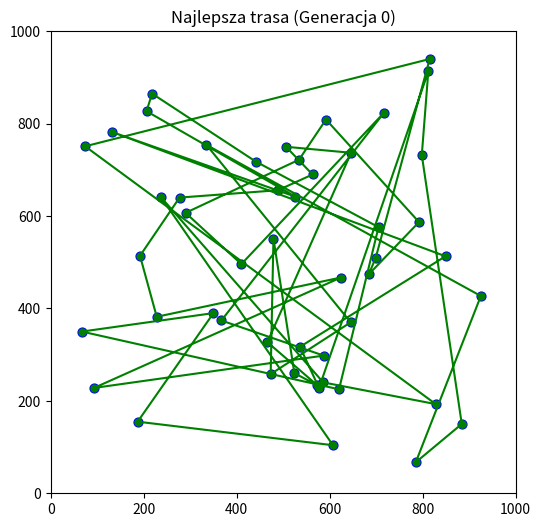
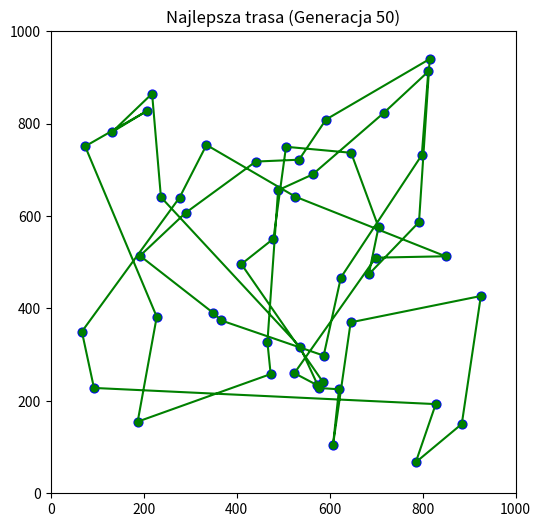
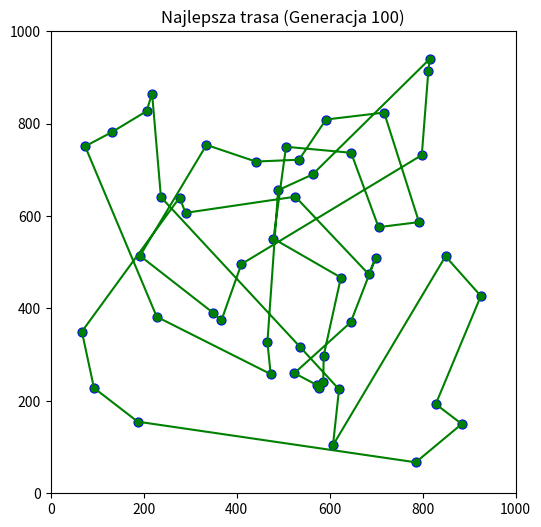
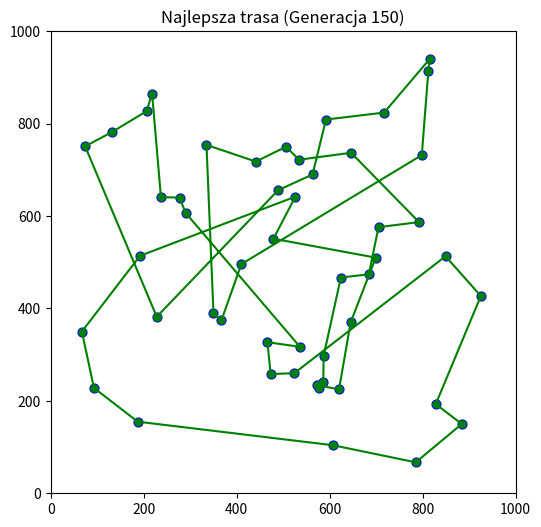
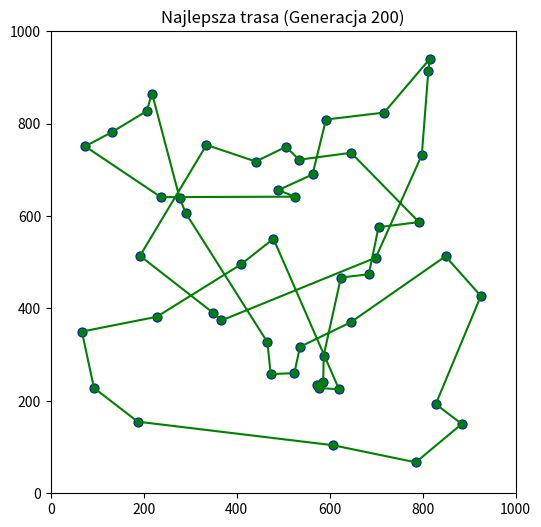
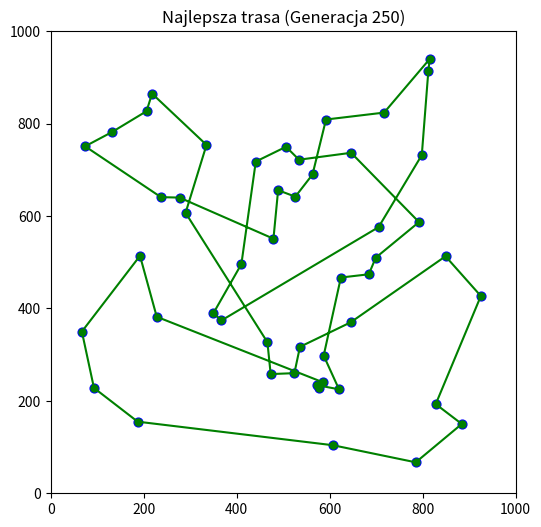
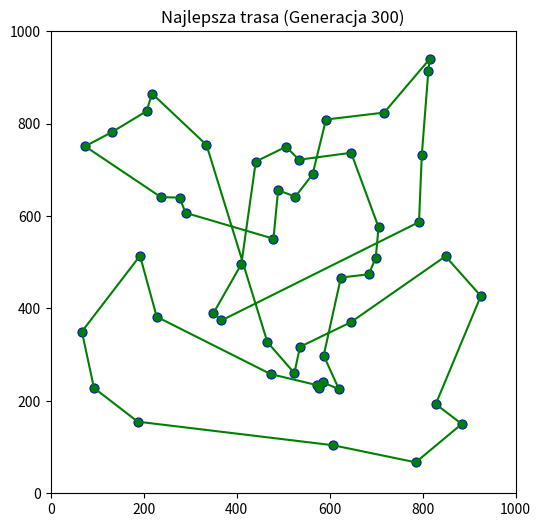
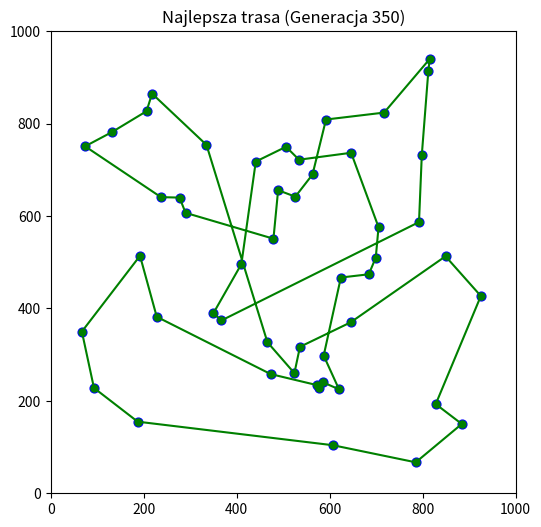
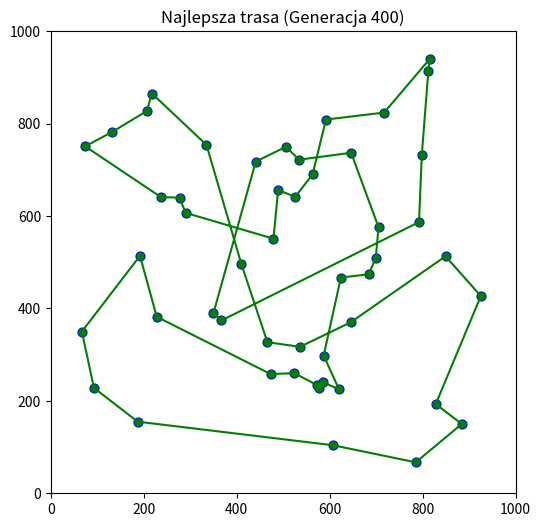
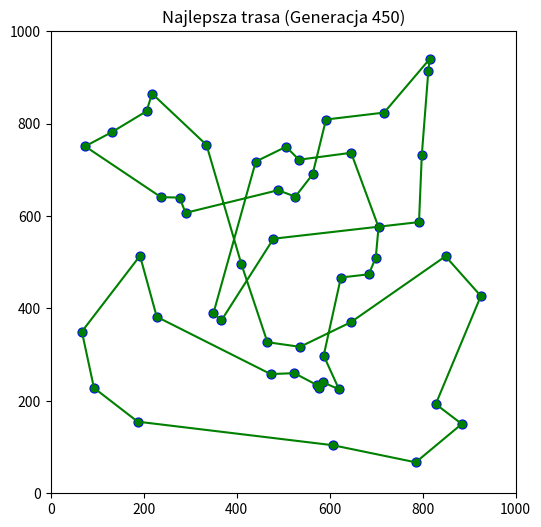
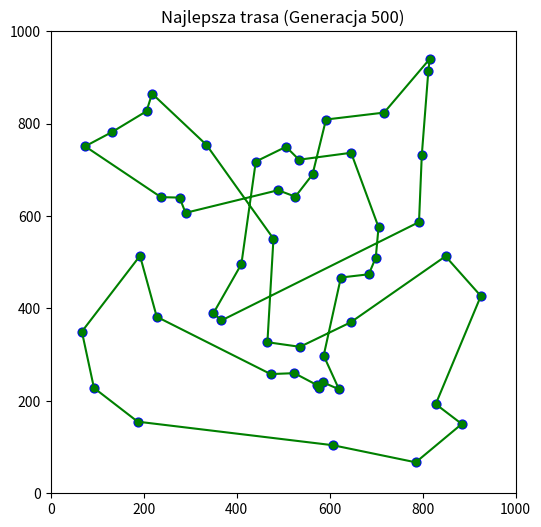
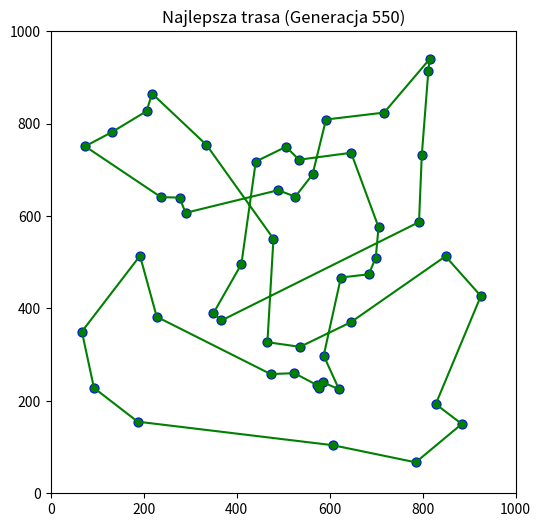
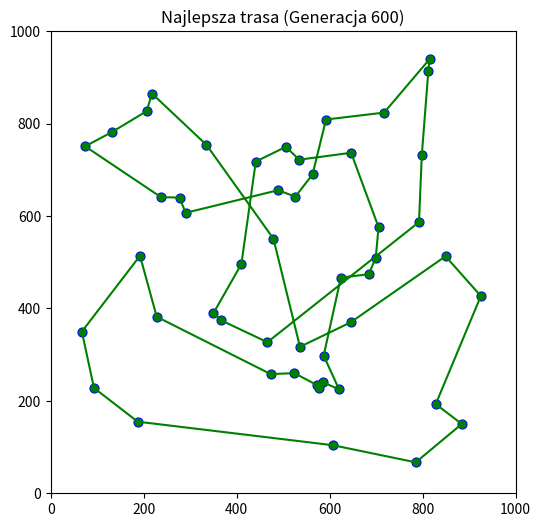
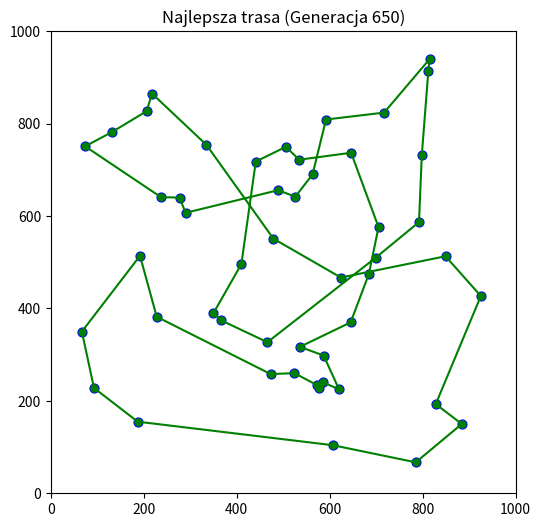
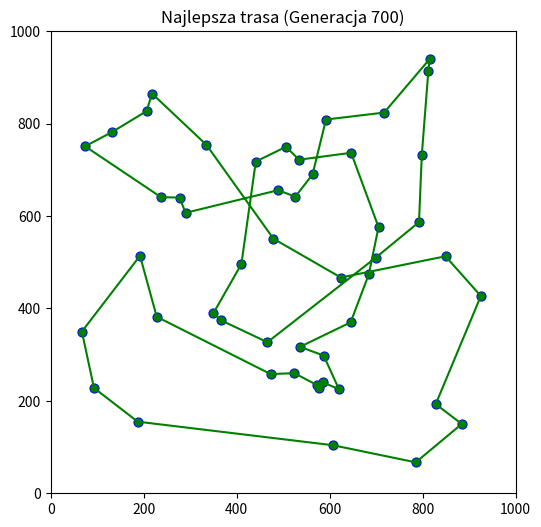
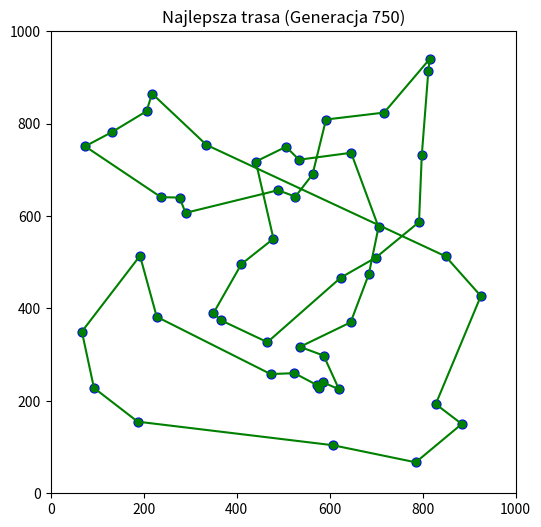

Here is the Python script that generated these plots, in order:
import random
import math
import matplotlib.pyplot as plt

NUM_CITIES = 50
POPULATION_COUNT = 100
BEST_COUNT = POPULATION_COUNT // 5
GRID_SIZE = 1000
DIST_FROM_BOUND = 50
MUTATION_RATE = 0.2
GENERATIONS = 1000
SELECTION_METHOD = "tournament"  #"tournament", "roulette"


def generate_cities(n, size=GRID_SIZE):
    cities = [(random.randint(0 + DIST_FROM_BOUND, size - DIST_FROM_BOUND),
               random.randint(0 + DIST_FROM_BOUND, size - DIST_FROM_BOUND)) for _ in range(n)]
    return cities

def generate_cities_circle(n, grid_size=GRID_SIZE, margin=DIST_FROM_BOUND):
    """Generuje miasta ułożone równomiernie na okręgu"""
    radius = (grid_size // 2) - margin
    center_x = grid_size // 2
    center_y = grid_size // 2
    cities = []
    for i in range(n):
        angle = 2 * math.pi * i / n
        x = int(center_x + radius * math.cos(angle))
        y = int(center_y + radius * math.sin(angle))
        cities.append((x, y))
    return cities


def plot_route(route, cities, generation=None):
    ordered_cities = [cities[i] for i in route] + [cities[route[0]]]
    x, y = zip(*ordered_cities)

    plt.figure(figsize=(6, 6))
    plt.plot(x, y, '-o', c='green', markersize=5)
    plt.scatter(*zip(*cities), c='blue', s=40)
    plt.xlim(0, GRID_SIZE)
    plt.ylim(0, GRID_SIZE)

    title = "Najlepsza trasa"
    if generation is not None:
        title += f" (Generacja {generation})"
    plt.title(title)
    plt.show()


def evaluate_distance(order, cities):
    total_distance = 0
    for i in range(len(order)):
        city_a = cities[order[i]]
        city_b = cities[(order[(i + 1) % len(order)])]
        dx = city_a[0] - city_b[0]
        dy = city_a[1] - city_b[1]
        total_distance += math.hypot(dx, dy)
    return total_distance

def generate_population(population_size, num_cities):
    population = []
    base_order = list(range(num_cities))
    for _ in range(population_size):
        individual = base_order.copy()
        random.shuffle(individual)
        population.append(individual)
    return population

def select_best_individuals(population, cities, count):
    scored = [(individual, evaluate_distance(individual, cities)) for individual in population]
    scored.sort(key=lambda x: x[1])
    best_individuals = [ind for ind, dist in scored[:count]]
    return best_individuals

def roulette_selection(best_individuals, cities):
    """Losuje jednego osobnika z elity na podstawie ruletki (lepszy = większa szansa)"""
    fitness_scores = []
    for ind in best_individuals:
        dist = evaluate_distance(ind, cities)
        fitness_scores.append(1 / dist)  # odwrotność dystansu = fitness

    total_fitness = sum(fitness_scores)
    probabilities = [f / total_fitness for f in fitness_scores]

    chosen = random.choices(best_individuals, weights=probabilities, k=1)[0]
    return chosen

def tournament_selection(population, cities, k=3):
    """Wybiera najlepszego osobnika z losowej próbki k-osobników"""
    tournament = random.sample(population, k)
    winner = min(tournament, key=lambda ind: evaluate_distance(ind, cities))
    return winner

def crossover_ox(parent1, parent2):
    size = len(parent1)
    start, end = sorted(random.sample(range(size), 2))
    child = [None] * size
    child[start:end] = parent1[start:end]

    fill_values = [gene for gene in parent2 if gene not in child]
    fill_idx = 0
    for i in range(size):
        if child[i] is None:
            child[i] = fill_values[fill_idx]
            fill_idx += 1
    return child

def mutate_insert(individual):
    """Mutacja typu insert: wybiera jeden gen i wstawia go w inne miejsce"""
    if random.random() < MUTATION_RATE:
        individual = individual.copy()
        i, j = random.sample(range(len(individual)), 2)
        gene = individual.pop(i)
        individual.insert(j, gene)
    return individual

def mutate_swap(individual):
    """Losowo zamienia dwa miasta w chromosomie"""
    if random.random() < MUTATION_RATE:
        i, j = random.sample(range(len(individual)), 2)
        individual[i], individual[j] = individual[j], individual[i]
    return individual

def mutate(individual):
    """Losowo wybiera typ mutacji"""
    if random.random() < 0.5:
        return mutate_insert(individual)
    else:
        return mutate_swap(individual)


def create_new_population(best_individuals, all_population, cities, population_size):
    # ELITISM: jeden najlepszy osobnik przechodzi bez zmian
    new_population = [best_individuals[0]]

    while len(new_population) < population_size:
        if SELECTION_METHOD == "roulette":
            parent1 = roulette_selection(best_individuals, cities)
            parent2 = roulette_selection(best_individuals, cities)
        elif SELECTION_METHOD == "tournament":
            parent1 = tournament_selection(best_individuals, cities)
            parent2 = tournament_selection(best_individuals, cities)
        else:
            raise ValueError("Nieznana metoda selekcji. Użyj 'roulette' lub 'tournament'.")

        child = crossover_ox(parent1, parent2)
        mutated_child = mutate(child)
        new_population.append(mutated_child)

    return new_population



def main():
    global MUTATION_RATE  # żeby można było go modyfikować
    cities = generate_cities(NUM_CITIES)
    population = generate_population(POPULATION_COUNT, NUM_CITIES)

    best_distance = float('inf')
    no_improvement_counter = 0

    for gen in range(GENERATIONS):
        best_individuals = select_best_individuals(population, cities, BEST_COUNT)
        current_best = best_individuals[0]
        current_distance = evaluate_distance(current_best, cities)

        # Sprawdzamy poprawę
        if current_distance < best_distance:
            best_distance = current_distance
            no_improvement_counter = 0
        else:
            no_improvement_counter += 1

        # Zwiększamy mutację co 100 generacji bez poprawy
        if no_improvement_counter > 0 and no_improvement_counter % 100 == 0:
            MUTATION_RATE = min(1.0, MUTATION_RATE*1.15)
            print(f"Brak poprawy od {no_improvement_counter} generacji — MUTATION_RATE zwiększone do {MUTATION_RATE:.2f}")

        if gen % 50 == 0:
            print(f"Generacja {gen} | Najlepszy dystans: {current_distance:.2f}")
            plot_route(current_best, cities, generation=gen)

        population = create_new_population(best_individuals, population, cities, POPULATION_COUNT)


    best_final = select_best_individuals(population, cities, 1)[0]
    print("Najlepszy osobnik:", best_final)
    print("Długość trasy:", evaluate_distance(best_final, cities))
    plot_route(best_final, cities,generation=GENERATIONS)


if __name__ == '__main__':
    main()
